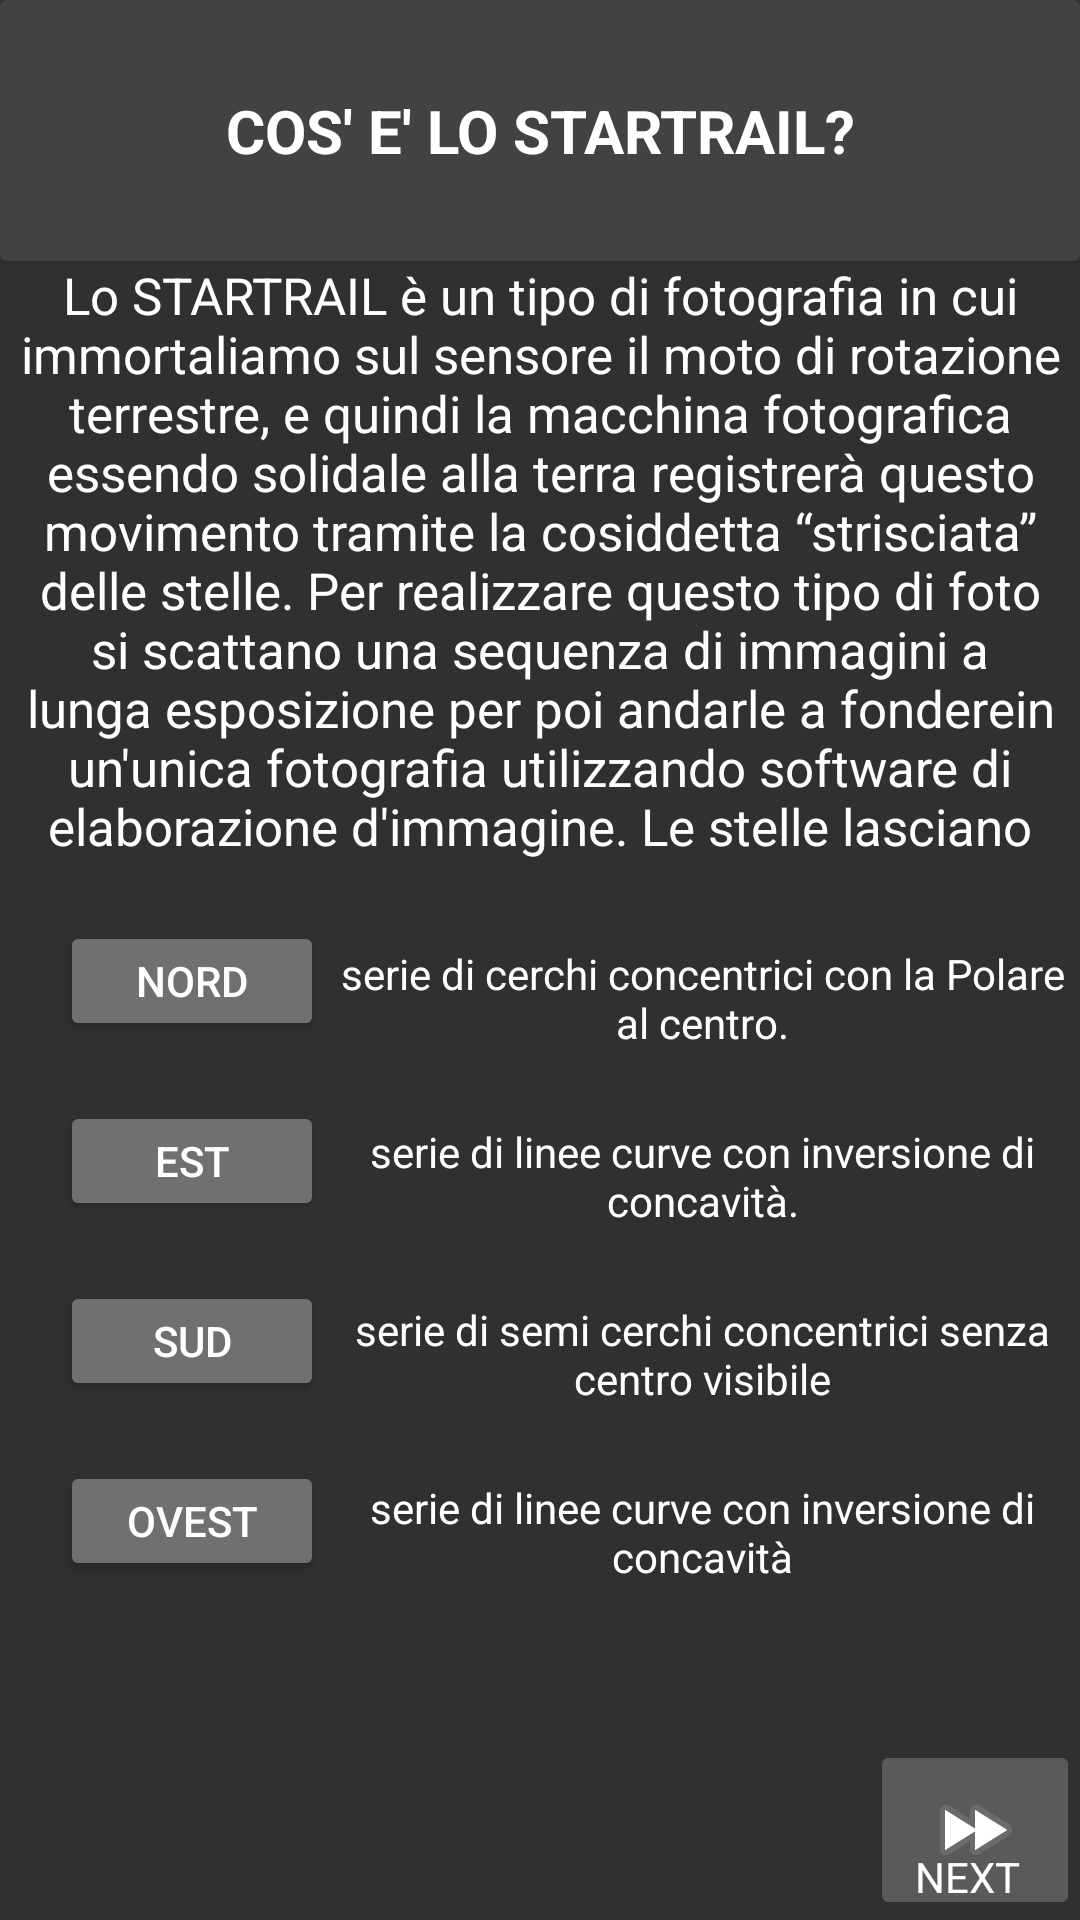

Reconstruct the res/layout file that produces this screen, plus the resources it refers to.
<!-- AndroidManifest.xml: activity theme Theme.AppCompat.NoActionBar -->
<!-- res/layout/activity_guida.xml -->
<?xml version="1.0" encoding="utf-8"?>
<androidx.constraintlayout.widget.ConstraintLayout
    xmlns:android="http://schemas.android.com/apk/res/android"
    xmlns:app="http://schemas.android.com/apk/res-auto"
    xmlns:tools="http://schemas.android.com/tools"
    android:layout_width="match_parent"
    android:layout_height="match_parent"
    android:background="#303030"
    tools:context=".GuidaActivity">

    <androidx.cardview.widget.CardView
        android:id="@+id/cardView"
        android:layout_width="match_parent"
        android:layout_height="87dp"
        android:layout_alignParentTop="true"
        android:backgroundTint="#424242"
        app:layout_constraintEnd_toEndOf="parent"
        app:layout_constraintHorizontal_bias="0"
        app:layout_constraintStart_toStartOf="parent"
        app:layout_constraintTop_toTopOf="parent">

        <TextView
            android:layout_width="match_parent"
            android:layout_height="87dp"
            android:layout_centerInParent="true"
            android:layout_gravity="center"
            android:gravity="center"
            android:text="@string/Title_whats"
            android:textAlignment="center"
            android:textColor="@color/white"
            android:textSize="20dp"
            android:textStyle="bold" />
    </androidx.cardview.widget.CardView>

    <TextView
        android:id="@+id/textGuida"
        android:layout_width="wrap_content"
        android:layout_height="200dp"
        android:gravity="center"
        android:textColor="@color/white"
        android:text="@string/long_string_whats"
        android:textSize="17dp"
        app:layout_constraintEnd_toEndOf="parent"
        app:layout_constraintHorizontal_bias="0.0"
        app:layout_constraintStart_toStartOf="parent"
        app:layout_constraintTop_toBottomOf="@+id/cardView" />

    <Button
        android:id="@+id/button"
        android:layout_width="wrap_content"
        android:layout_height="40dp"
        android:layout_marginStart="20dp"
        android:layout_marginTop="20dp"
        android:backgroundTint="#707070"
        android:onClick="nord"
        android:scaleType="centerInside"
        android:text="@string/NORD"
        app:layout_constraintStart_toStartOf="parent"
        app:layout_constraintTop_toBottomOf="@+id/textGuida" />

    <TextView
        android:id="@+id/string_nord"
        android:layout_width="250dp"
        android:layout_height="wrap_content"
        android:layout_marginStart="10dp"
        android:layout_marginTop="28dp"
        android:layout_marginEnd="10dp"
        android:gravity="center"
        android:text="@string/nord_string"
        android:textColor="@color/white"
        app:layout_constraintEnd_toEndOf="parent"
        app:layout_constraintStart_toEndOf="@+id/button"
        app:layout_constraintTop_toBottomOf="@+id/textGuida" />

    <Button
        android:id="@+id/button2"
        android:layout_width="wrap_content"
        android:layout_height="40dp"
        android:layout_marginStart="20dp"
        android:layout_marginTop="20dp"
        android:backgroundTint="#707070"
        android:onClick="est"
        android:scaleType="centerInside"
        android:text="@string/EST"
        app:layout_constraintStart_toStartOf="parent"
        app:layout_constraintTop_toBottomOf="@+id/button" />
    <TextView
        android:id="@+id/string_est"
        android:layout_width="250dp"
        android:layout_height="wrap_content"
        android:layout_marginStart="10dp"
        android:layout_marginTop="24dp"
        android:layout_marginEnd="10dp"
        android:gravity="center"
        android:text="@string/est_string"
        android:textColor="@color/white"
        app:layout_constraintEnd_toEndOf="parent"
        app:layout_constraintStart_toEndOf="@+id/button2"
        app:layout_constraintTop_toBottomOf="@+id/string_nord" />

    <Button
        android:id="@+id/button4"
        android:layout_width="wrap_content"
        android:layout_height="40dp"
        android:layout_marginStart="20dp"
        android:layout_marginTop="20dp"
        android:backgroundTint="#707070"
        android:onClick="sud"
        android:scaleType="centerInside"
        android:text="@string/SUD"
        app:layout_constraintStart_toStartOf="parent"
        app:layout_constraintTop_toBottomOf="@+id/button2" />
    <TextView
        android:id="@+id/string_sud"
        android:layout_width="250dp"
        android:layout_height="wrap_content"
        android:layout_marginStart="10dp"
        android:layout_marginTop="24dp"
        android:layout_marginEnd="10dp"
        android:gravity="center"
        android:text="@string/sud_string"
        android:textColor="@color/white"
        app:layout_constraintEnd_toEndOf="parent"
        app:layout_constraintStart_toEndOf="@+id/button4"
        app:layout_constraintTop_toBottomOf="@+id/string_est" />

    <Button
        android:id="@+id/button6"
        android:layout_width="wrap_content"
        android:layout_height="40dp"
        android:layout_marginStart="20dp"
        android:layout_marginTop="20dp"
        android:layout_marginBottom="177dp"
        android:backgroundTint="#707070"
        android:onClick="ovest"
        android:scaleType="centerInside"
        android:text="@string/OVEST"
        app:layout_constraintStart_toStartOf="parent"
        app:layout_constraintTop_toBottomOf="@+id/button4" />

    <TextView
        android:id="@+id/string_ovest"
        android:layout_width="250dp"
        android:layout_height="wrap_content"
        android:layout_marginStart="10dp"
        android:layout_marginTop="24dp"
        android:layout_marginEnd="10dp"
        android:layout_marginBottom="177dp"
        android:gravity="center"
        android:text="@string/ovest_string"
        android:textColor="@color/white"
        app:layout_constraintEnd_toEndOf="parent"
        app:layout_constraintStart_toEndOf="@+id/button6"
        app:layout_constraintTop_toBottomOf="@+id/string_sud" />

    <ImageButton
        android:id="@+id/imageButton_next"
        android:layout_width="70dp"
        android:layout_height="60dp"
        android:backgroundTint="?attr/colorButtonNormal"
        android:onClick="next1"
        app:layout_constraintBottom_toBottomOf="parent"
        app:layout_constraintEnd_toEndOf="parent"
        app:srcCompat="@android:drawable/ic_media_ff" />

    <TextView
        android:layout_width="wrap_content"
        android:layout_height="wrap_content"
        android:layout_marginEnd="20dp"
        android:layout_marginBottom="5dp"
        android:text="@string/NEXT"
        android:textColor="@color/white"
        app:layout_constraintBottom_toBottomOf="@+id/imageButton_next"
        app:layout_constraintEnd_toEndOf="parent"/>
</androidx.constraintlayout.widget.ConstraintLayout>
<!-- resources referenced by this layout -->
<resources>
  <color name="white">#FFFFFFFF</color>
  <string name="EST">EST</string>
  <string name="NEXT">NEXT</string>
  <string name="NORD">NORD</string>
  <string name="OVEST">OVEST</string>
  <string name="SUD">SUD</string>
  <string name="Title_whats">COS\' E\' LO STARTRAIL?</string>
  <string name="est_string"> serie di linee curve con inversione di concavità.</string>
  <string name="long_string_whats">Lo STARTRAIL è un tipo di fotografia in cui immortaliamo sul sensore il moto di rotazione terrestre, e quindi la macchina fotografica essendo solidale alla terra registrerà questo movimento tramite la cosiddetta “strisciata” delle stelle.
  Per realizzare questo tipo di foto si scattano una sequenza di immagini a lunga esposizione per poi andarle a "fondere" in un\'unica fotografia utilizzando software di elaborazione d\'immagine.
  Le stelle lasciano una traccia circolare attorno ad un punto che sembra quasi fisso: è la STELLA POLARE, infatti l’asse di rotazione terrestre passa all’incirca proprio in corrispondenza di questa stella;
  questo succede solo se vi trovate a fotografare a nord dell’equatore, mentre a sud dell’equatore non vedrete la stella polare. Se invece vi trovate all’equatore vedrete le stelle lasciare una strisciata dritta e parallela le une con le altre. Riassumendo, ecco cosa otteniamo puntando la fotocamera verso:</string>
  <string name="nord_string"> serie di cerchi concentrici con la Polare al centro.</string>
  <string name="ovest_string"> serie di linee curve con inversione di concavità</string>
  <string name="sud_string"> serie di semi cerchi concentrici senza centro visibile</string>
</resources>
